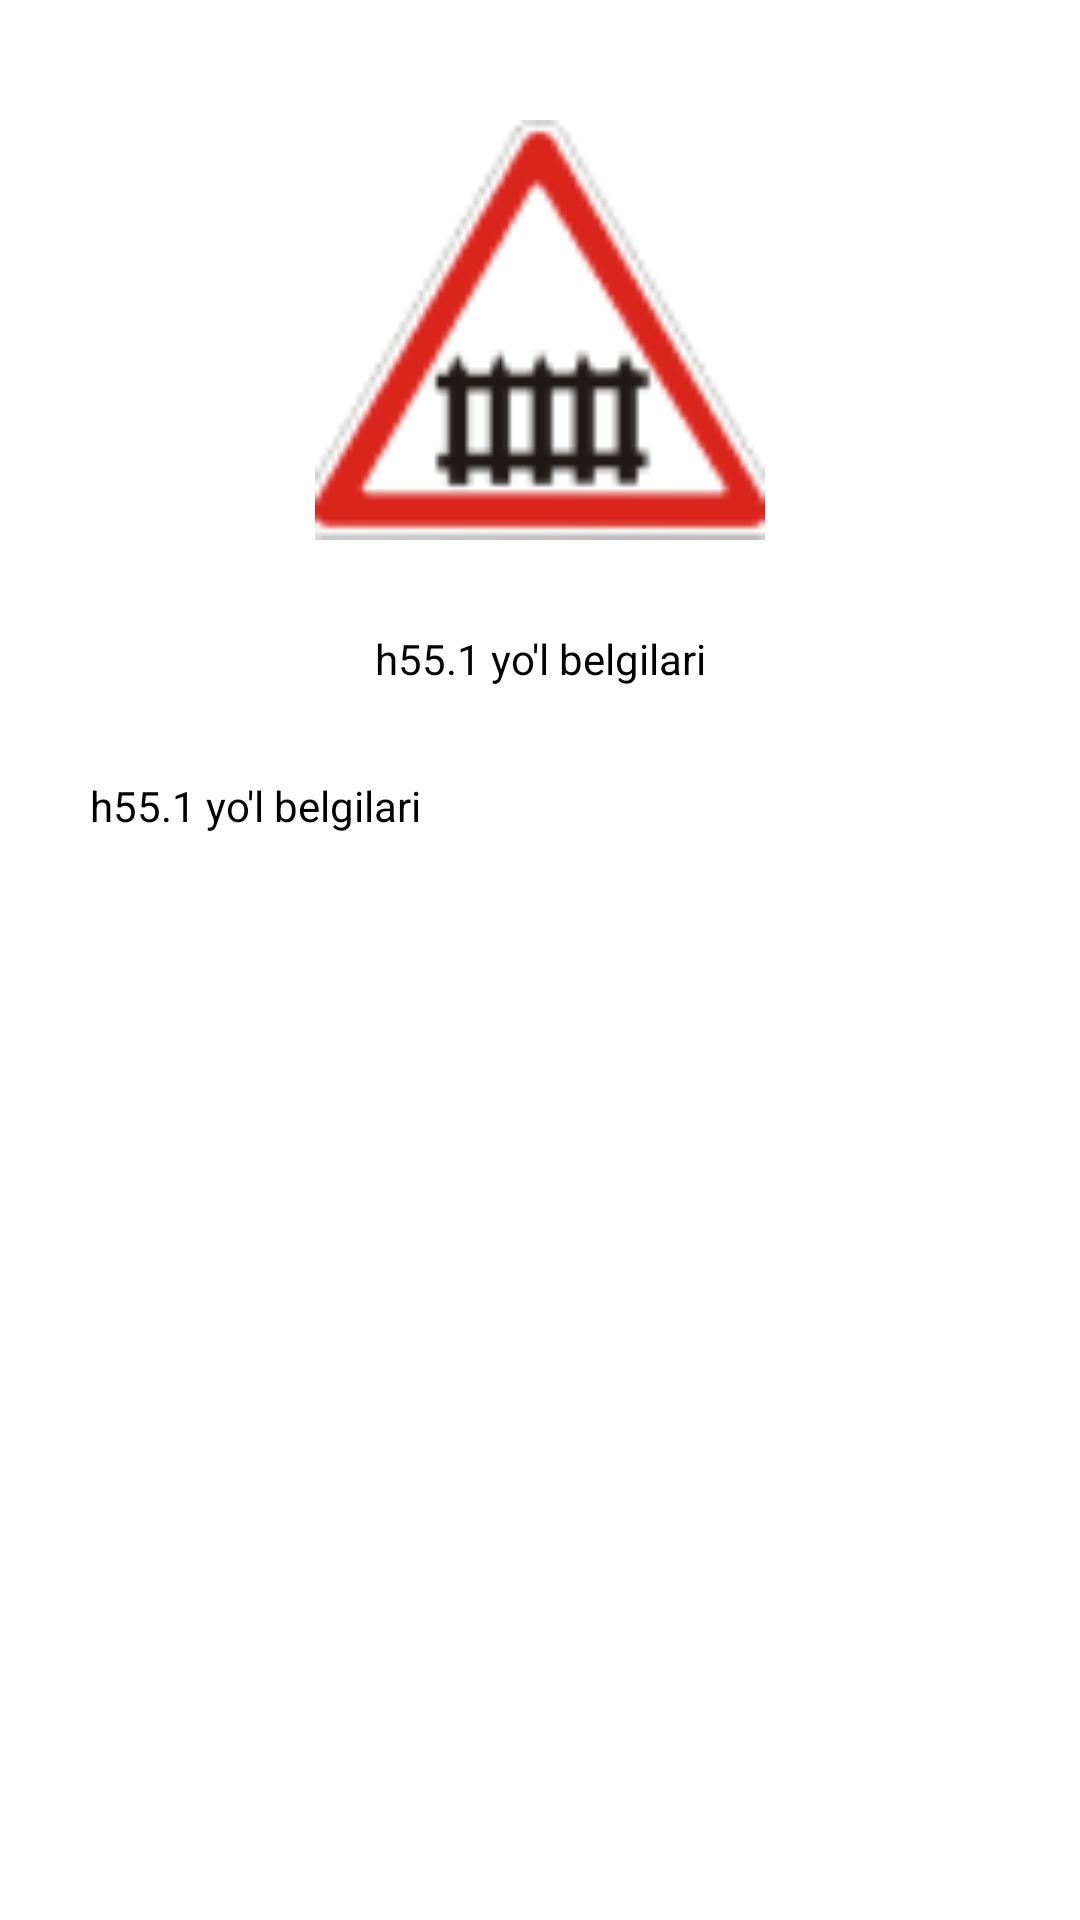

Produce the Android XML layout that renders to this screen, including the resource entries it uses.
<!-- AndroidManifest.xml: application theme Theme.H551YolBelgilari -->
<!-- res/layout/fragment_show_belgi.xml -->
<?xml version="1.0" encoding="utf-8"?>
<LinearLayout xmlns:android="http://schemas.android.com/apk/res/android"
    xmlns:tools="http://schemas.android.com/tools"
    android:layout_width="match_parent"
    android:layout_height="match_parent"
    tools:context=".ShowBelgiFragment"
    android:orientation="vertical"
    android:gravity="center_horizontal"
    android:padding="20dp">

  <ImageView
      android:layout_width="150dp"
      android:layout_height="150dp"
      android:id="@+id/image_show"
      android:src="@drawable/belgi"
      android:layout_margin="15dp"
      />
    <TextView
        android:layout_width="match_parent"
        android:layout_height="wrap_content"
        android:id="@+id/txt_show_nomi"
        android:layout_marginTop="10dp"
        android:layout_marginBottom="20dp"
        android:textColor="@color/black"
        android:text="@string/app_name"
        android:gravity="center"
        />
    <ScrollView
        android:layout_width="match_parent"
        android:layout_height="wrap_content">
        <TextView
            android:layout_width="match_parent"
            android:layout_height="match_parent"
            android:id="@+id/txt_about_show"
            android:text="@string/app_name"
            android:layout_margin="10dp"
            android:textColor="@color/black"
            />
    </ScrollView>

</LinearLayout>
<!-- resources referenced by this layout -->
<resources>
  <color name="black">#FF000000</color>
  <!-- drawable belgi: png bitmap (drawable-v24, 4579 bytes) -->
  <string name="app_name">h55.1 yo\'l belgilari</string>
  <style name="Theme.H551YolBelgilari" parent="Theme.MaterialComponents.DayNight.DarkActionBar">
          
          <item name="colorPrimary">@color/purple_500</item>
          <item name="colorPrimaryVariant">@color/purple_700</item>
          <item name="colorOnPrimary">@color/white</item>
          
          <item name="colorSecondary">@color/teal_200</item>
          <item name="colorSecondaryVariant">@color/teal_700</item>
          <item name="colorOnSecondary">@color/black</item>
          
          <item name="android:statusBarColor" tools:targetApi="l">?attr/colorPrimaryVariant</item>
          
      </style>
  <color name="purple_500">#FF005CA1</color>
  <color name="purple_700">#FF3700B3</color>
  <color name="white">#FFFFFFFF</color>
  <color name="teal_200">#FF03DAC5</color>
  <color name="teal_700">#FF018786</color>
</resources>
